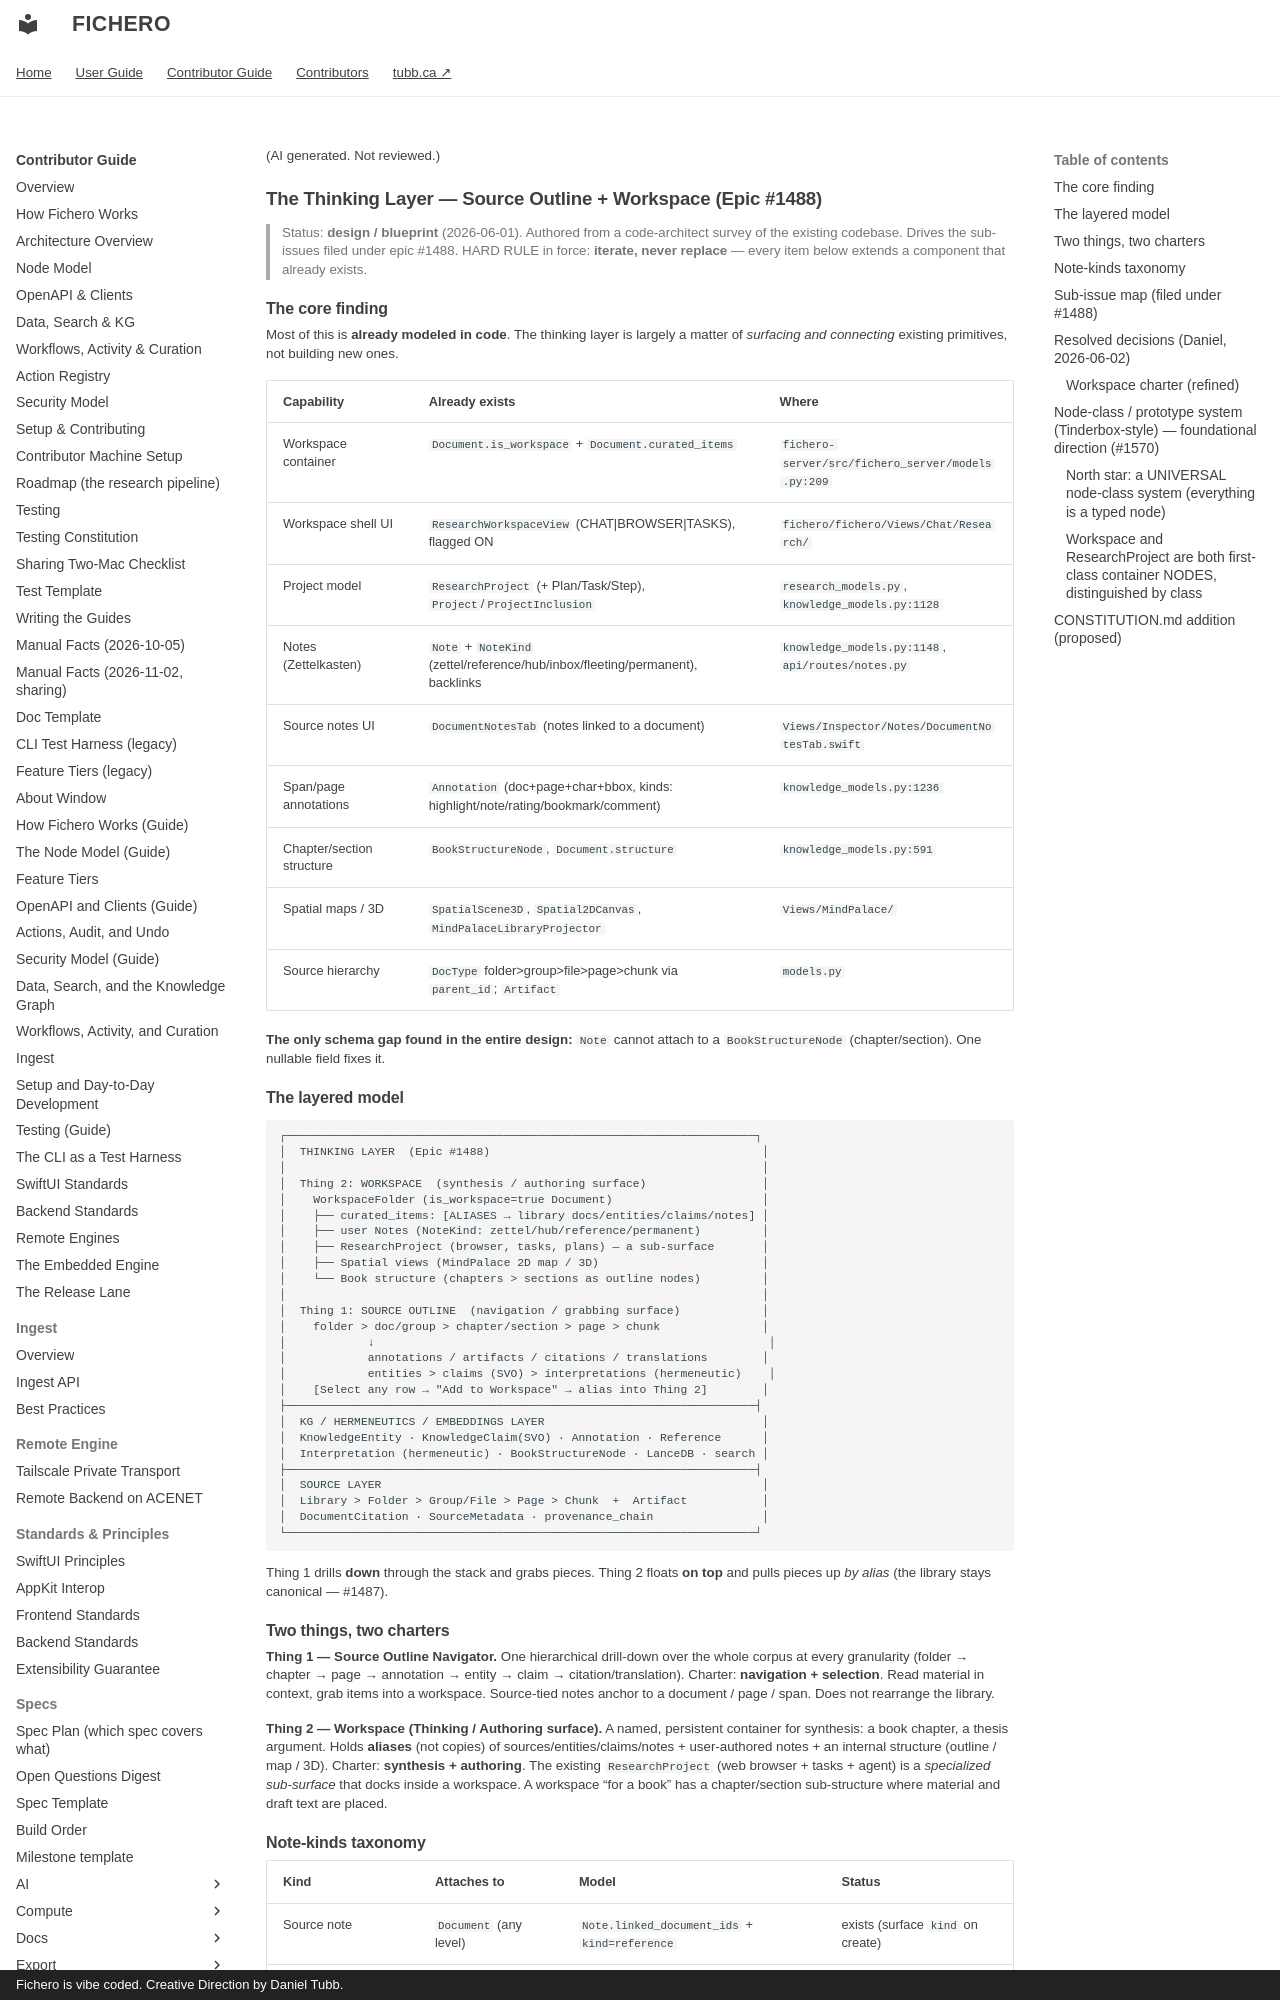

repository: dtubb/fichero · page: contributor_manual/architecture/thinking-layer/index.html · generator: mkdocs · copyright: Fichero is vibe coded. Creative Direction by Daniel Tubb.

(AI generated. Not reviewed.)

# The Thinking Layer — Source Outline + Workspace (Epic #1488)

> Status: **design / blueprint** (2026-06-01). Authored from a code-architect
> survey of the existing codebase. Drives the sub-issues filed under epic #1488.
> HARD RULE in force: **iterate, never replace** — every item below extends a
> component that already exists.

## The core finding

Most of this is **already modeled in code**. The thinking layer is largely a
matter of *surfacing and connecting* existing primitives, not building new ones.

| Capability | Already exists | Where |
|---|---|---|
| Workspace container | `Document.is_workspace` + `Document.curated_items` | `fichero-server/src/fichero_server/models.py:209` |
| Workspace shell UI | `ResearchWorkspaceView` (CHAT\|BROWSER\|TASKS), flagged ON | `fichero/fichero/Views/Chat/Research/` |
| Project model | `ResearchProject` (+ Plan/Task/Step), `Project`/`ProjectInclusion` | `research_models.py`, `knowledge_models.py:1128` |
| Notes (Zettelkasten) | `Note` + `NoteKind` (zettel/reference/hub/inbox/fleeting/permanent), backlinks | `knowledge_models.py:1148`, `api/routes/notes.py` |
| Source notes UI | `DocumentNotesTab` (notes linked to a document) | `Views/Inspector/Notes/DocumentNotesTab.swift` |
| Span/page annotations | `Annotation` (doc+page+char+bbox, kinds: highlight/note/rating/bookmark/comment) | `knowledge_models.py:1236` |
| Chapter/section structure | `BookStructureNode`, `Document.structure` | `knowledge_models.py:591` |
| Spatial maps / 3D | `SpatialScene3D`, `Spatial2DCanvas`, `MindPalaceLibraryProjector` | `Views/MindPalace/` |
| Source hierarchy | `DocType` folder>group>file>page>chunk via `parent_id`; `Artifact` | `models.py` |

**The only schema gap found in the entire design:** `Note` cannot attach to a
`BookStructureNode` (chapter/section). One nullable field fixes it.

## The layered model

```
┌─────────────────────────────────────────────────────────────────────┐
│  THINKING LAYER  (Epic #1488)                                        │
│                                                                      │
│  Thing 2: WORKSPACE  (synthesis / authoring surface)                 │
│    WorkspaceFolder (is_workspace=true Document)                      │
│    ├── curated_items: [ALIASES → library docs/entities/claims/notes] │
│    ├── user Notes (NoteKind: zettel/hub/reference/permanent)         │
│    ├── ResearchProject (browser, tasks, plans) — a sub-surface       │
│    ├── Spatial views (MindPalace 2D map / 3D)                        │
│    └── Book structure (chapters > sections as outline nodes)         │
│                                                                      │
│  Thing 1: SOURCE OUTLINE  (navigation / grabbing surface)            │
│    folder > doc/group > chapter/section > page > chunk               │
│            ↓                                                          │
│            annotations / artifacts / citations / translations        │
│            entities > claims (SVO) > interpretations (hermeneutic)    │
│    [Select any row → "Add to Workspace" → alias into Thing 2]        │
├─────────────────────────────────────────────────────────────────────┤
│  KG / HERMENEUTICS / EMBEDDINGS LAYER                                │
│  KnowledgeEntity · KnowledgeClaim(SVO) · Annotation · Reference      │
│  Interpretation (hermeneutic) · BookStructureNode · LanceDB · search │
├─────────────────────────────────────────────────────────────────────┤
│  SOURCE LAYER                                                        │
│  Library > Folder > Group/File > Page > Chunk  +  Artifact           │
│  DocumentCitation · SourceMetadata · provenance_chain                │
└─────────────────────────────────────────────────────────────────────┘
```

Thing 1 drills **down** through the stack and grabs pieces. Thing 2 floats **on
top** and pulls pieces up *by alias* (the library stays canonical — #1487).

## Two things, two charters

**Thing 1 — Source Outline Navigator.** One hierarchical drill-down over the
whole corpus at every granularity (folder → chapter → page → annotation →
entity → claim → citation/translation). Charter: **navigation + selection**.
Read material in context, grab items into a workspace. Source-tied notes anchor
to a document / page / span. Does not rearrange the library.

**Thing 2 — Workspace (Thinking / Authoring surface).** A named, persistent
container for synthesis: a book chapter, a thesis argument. Holds **aliases**
(not copies) of sources/entities/claims/notes + user-authored notes + an
internal structure (outline / map / 3D). Charter: **synthesis + authoring**. The
existing `ResearchProject` (web browser + tasks + agent) is a *specialized
sub-surface* that docks inside a workspace. A workspace "for a book" has a
chapter/section sub-structure where material and draft text are placed.
